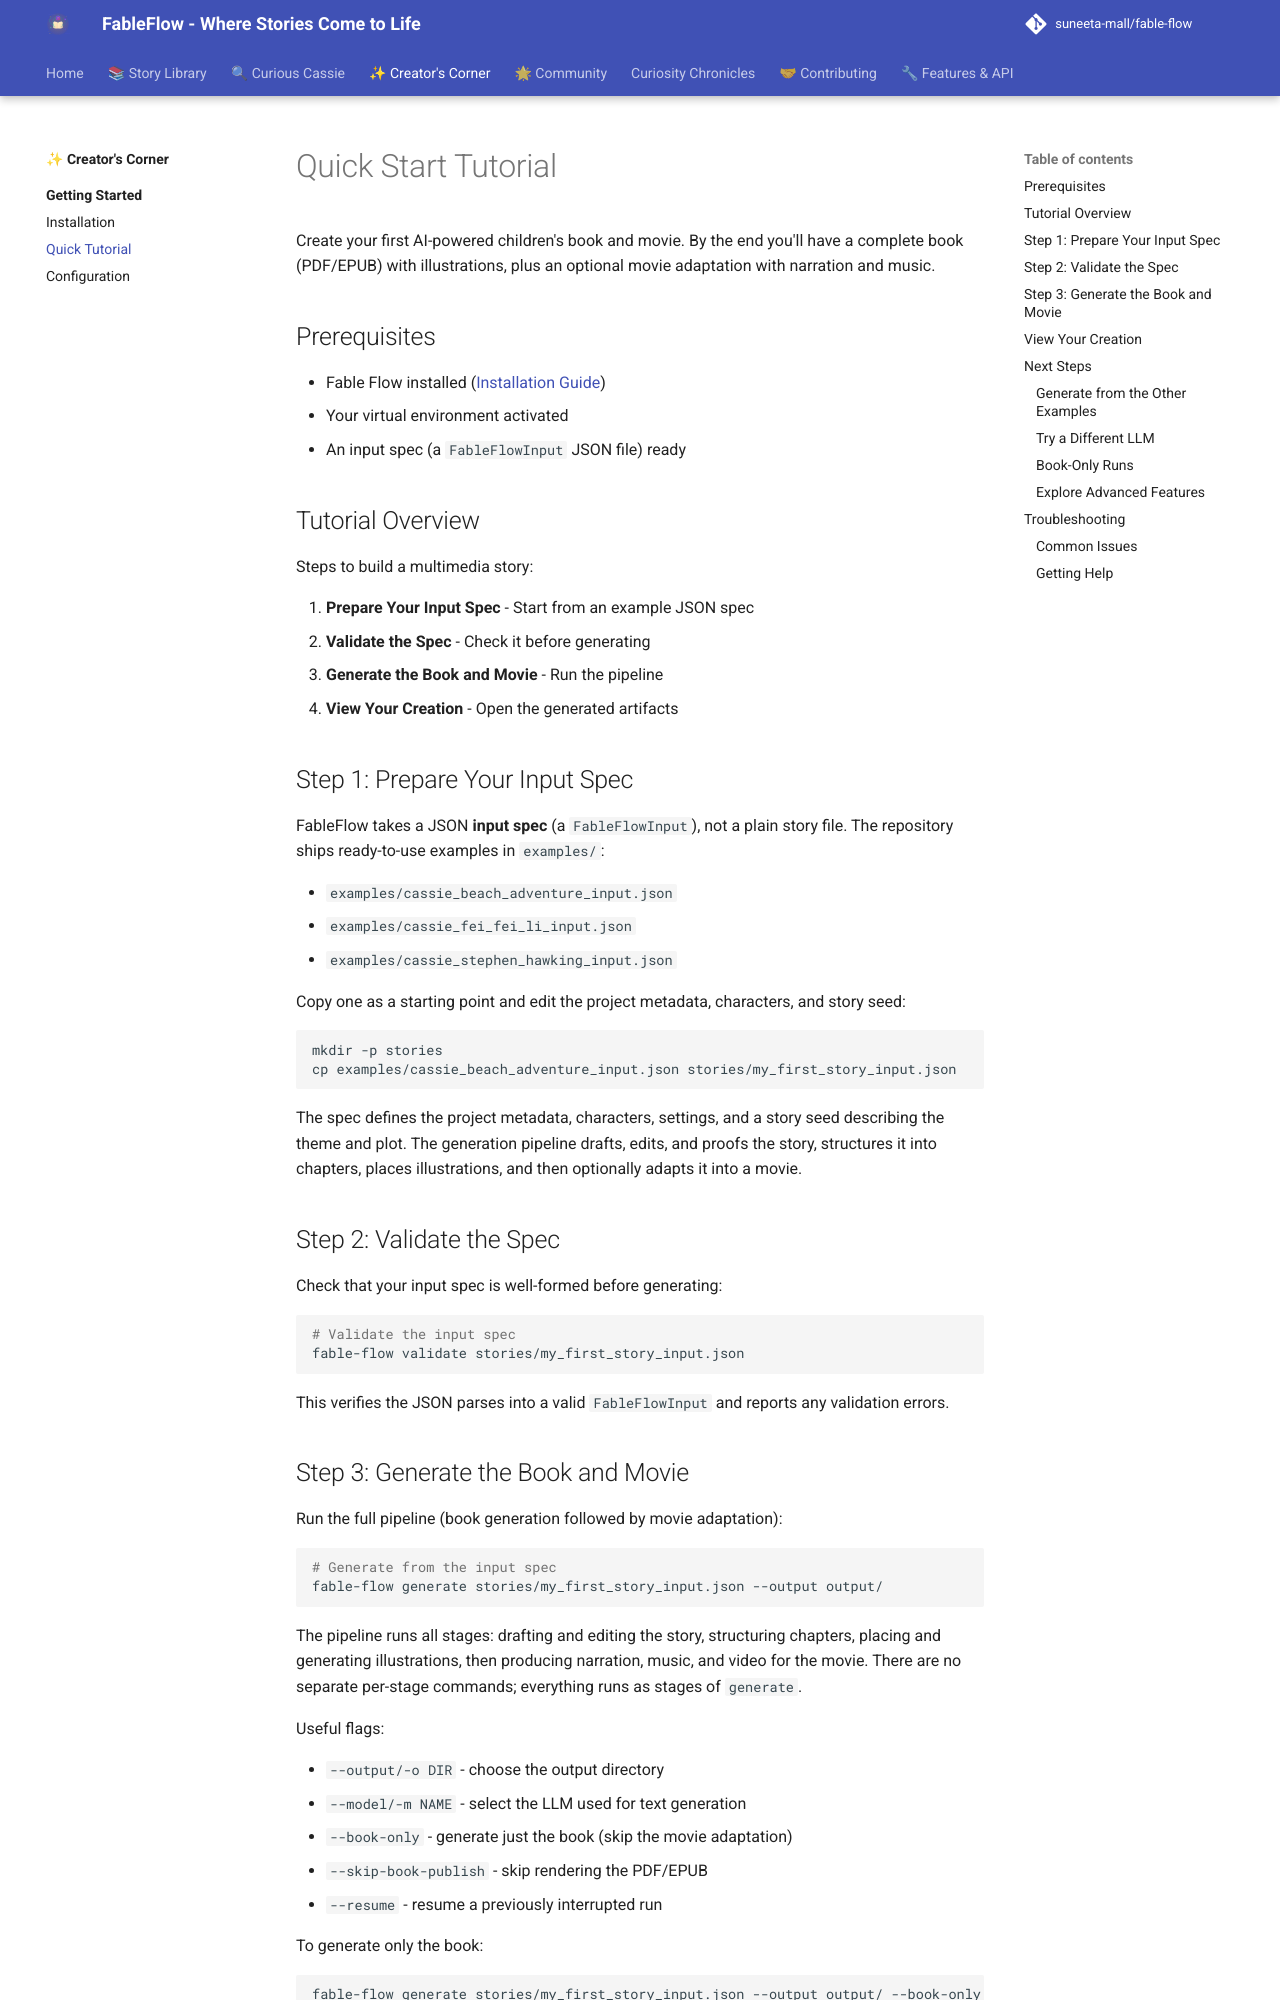

repository: suneeta-mall/fable-flow · page: getting-started/quick-start/index.html · generator: mkdocs

# Quick Start Tutorial

Create your first AI-powered children's book and movie. By the end you'll have a complete book (PDF/EPUB) with illustrations, plus an optional movie adaptation with narration and music.

## Prerequisites

- Fable Flow installed ([Installation Guide](installation.md))
- Your virtual environment activated
- An input spec (a `FableFlowInput` JSON file) ready

## Tutorial Overview

Steps to build a multimedia story:

1. **Prepare Your Input Spec** - Start from an example JSON spec
2. **Validate the Spec** - Check it before generating
3. **Generate the Book and Movie** - Run the pipeline
4. **View Your Creation** - Open the generated artifacts

## Step 1: Prepare Your Input Spec

FableFlow takes a JSON **input spec** (a `FableFlowInput`), not a plain story file. The repository ships ready-to-use examples in `examples/`:

- `examples/cassie_beach_adventure_input.json`
- `examples/cassie_fei_fei_li_input.json`
- `examples/cassie_stephen_hawking_input.json`

Copy one as a starting point and edit the project metadata, characters, and story seed:

```bash
mkdir -p stories
cp examples/cassie_beach_adventure_input.json stories/my_first_story_input.json
```

The spec defines the project metadata, characters, settings, and a story seed describing the theme and plot. The generation pipeline drafts, edits, and proofs the story, structures it into chapters, places illustrations, and then optionally adapts it into a movie.

## Step 2: Validate the Spec

Check that your input spec is well-formed before generating:

```bash
# Validate the input spec
fable-flow validate stories/my_first_story_input.json
```

This verifies the JSON parses into a valid `FableFlowInput` and reports any validation errors.
